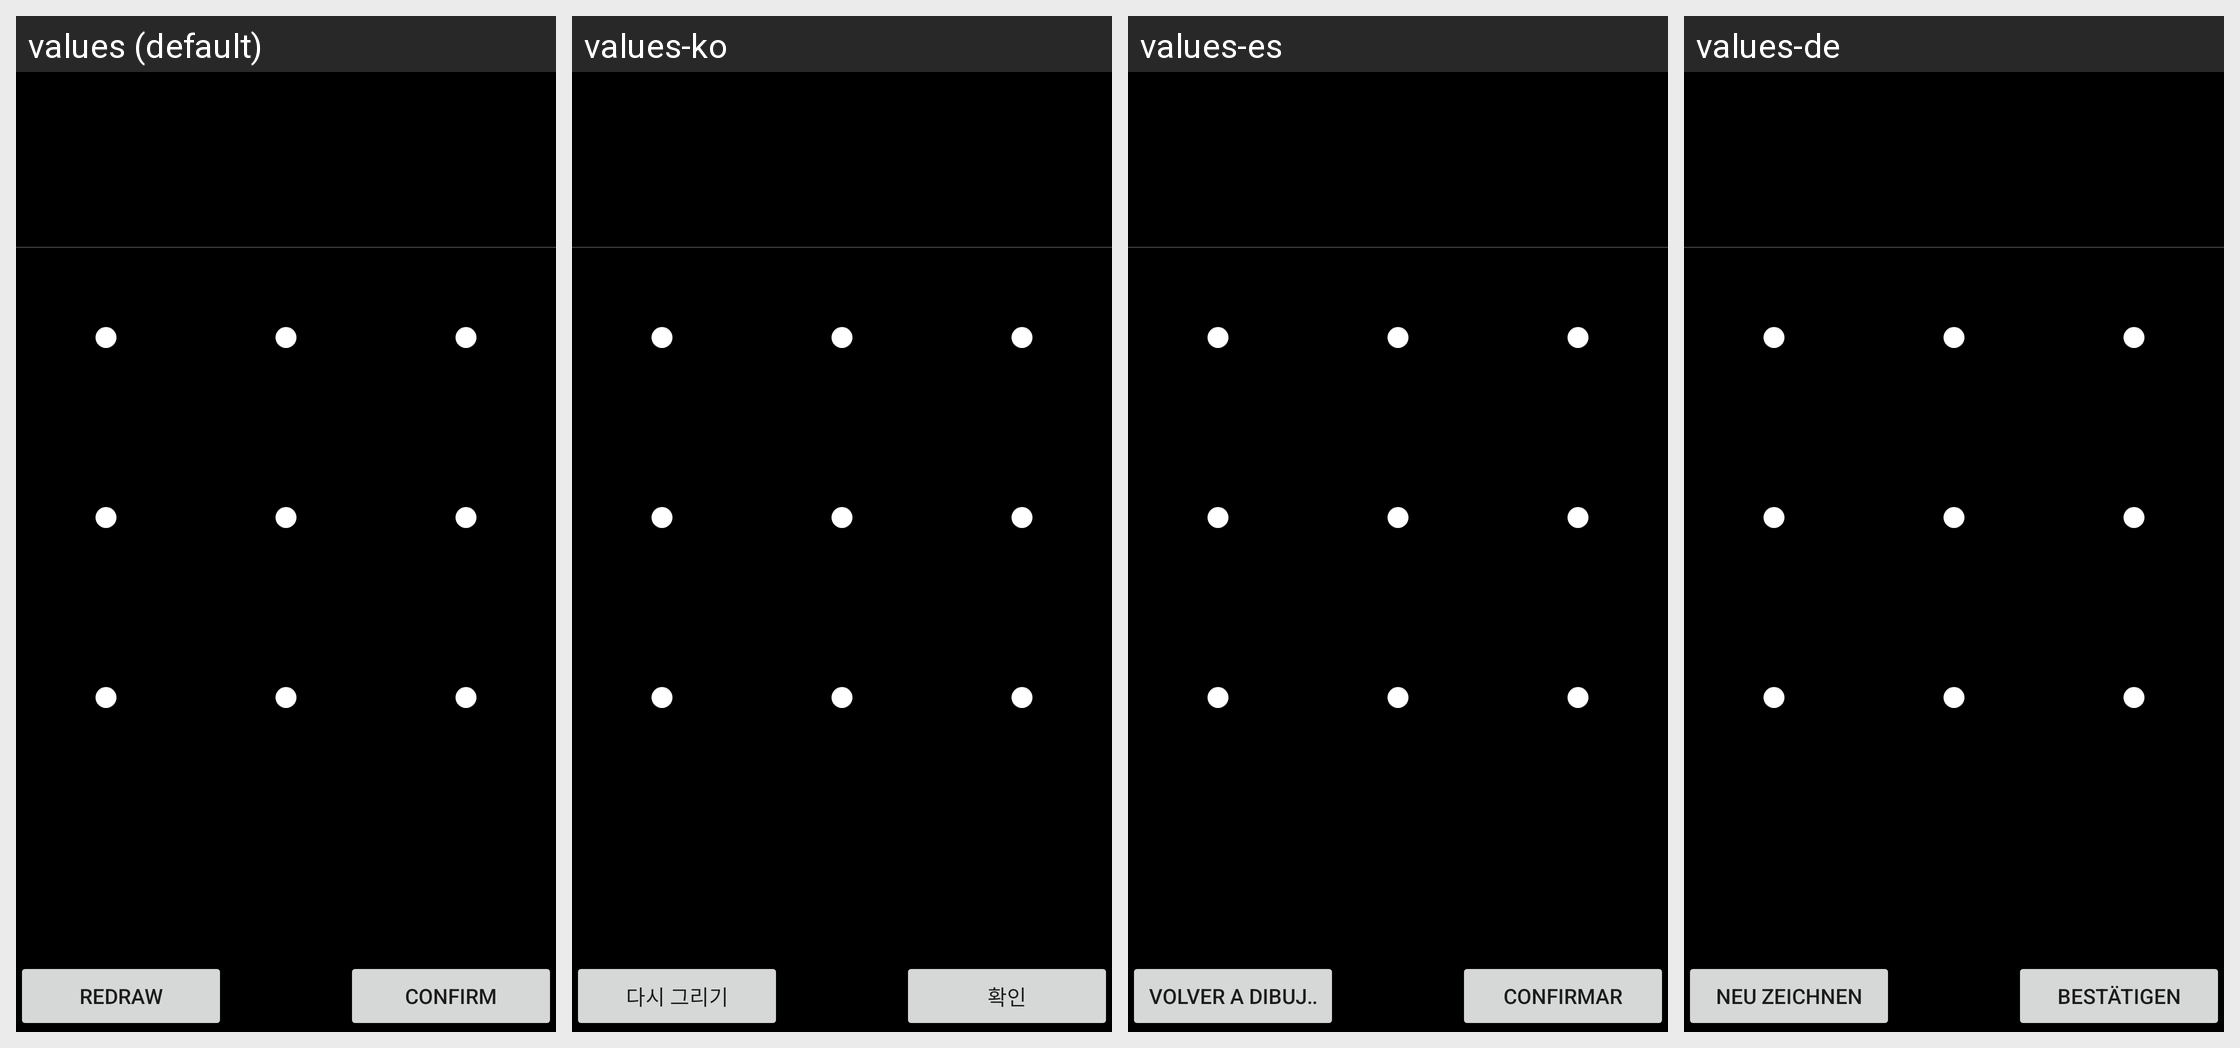

The same Android screen rendered under several of its app's locales, left to right. List the strings drawn on it with the default value and each locale's translation.
Android screen res/layout/choose_lock_pattern.xml rendered under 4 locales, left to right: values (default), values-ko, values-es, values-de. Device: Nexus 5 (rendered at 1080×1920; each locale shown at half size, 540×960, under a caption strip naming it); theme Theme.MaterialComponents.DayNight.NoActionBar.
Other locales in the repository, not shown: values-en-rUS, values-fr, values-it.
Strings drawn on this screen, with the default value and each locale's value (text and hints the layout hard-codes, and strings that could not be matched under every locale, appear in the picture but are not listed):

lockpattern_restart_button_text
  values: Redraw
  values-ko: 다시 그리기
  values-es: Volver a dibujar
  values-de: Neu zeichnen

lockpattern_confirm_button_text
  values: Confirm
  values-ko: 확인
  values-es: Confirmar
  values-de: Bestätigen
